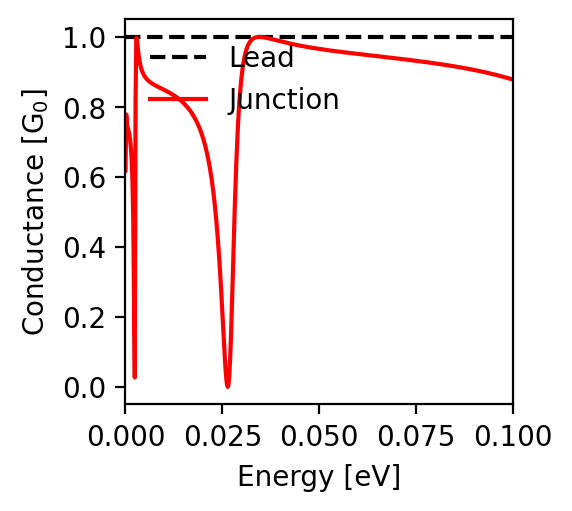

Data behind this chart, as committed beside it:
energy; conductance
-0.1; 0.878
-0.0998; 0.879
-0.0996; 0.879
-0.0994; 0.88
-0.0992; 0.881
-0.099; 0.881
-0.0988; 0.882
-0.0986; 0.883
-0.0984; 0.883
-0.0982; 0.884
-0.098; 0.885
-0.0978; 0.885
-0.0976; 0.886
-0.0974; 0.886
-0.0972; 0.887
-0.097; 0.888
-0.0968; 0.888
-0.0966; 0.889
-0.0964; 0.889
-0.0962; 0.89
-0.096; 0.891
-0.0958; 0.891
-0.0956; 0.892
-0.0954; 0.892
-0.0952; 0.893
-0.095; 0.893
-0.0948; 0.894
-0.0946; 0.894
-0.0944; 0.895
-0.0942; 0.895
-0.094; 0.896
-0.0938; 0.897
-0.0936; 0.897
-0.0934; 0.898
-0.0932; 0.898
-0.093; 0.899
-0.0928; 0.899
-0.0926; 0.9
-0.0924; 0.9
-0.0922; 0.901
-0.092; 0.901
-0.0918; 0.901
-0.0916; 0.902
-0.0914; 0.902
-0.0912; 0.903
-0.091; 0.903
-0.0908; 0.904
-0.0906; 0.904
-0.0904; 0.905
-0.0902; 0.905
-0.09; 0.906
-0.0898; 0.906
-0.0896; 0.906
-0.0894; 0.907
-0.0892; 0.907
-0.089; 0.908
-0.0888; 0.908
-0.0886; 0.909
-0.0884; 0.909
-0.0882; 0.909
... 941 more rows
